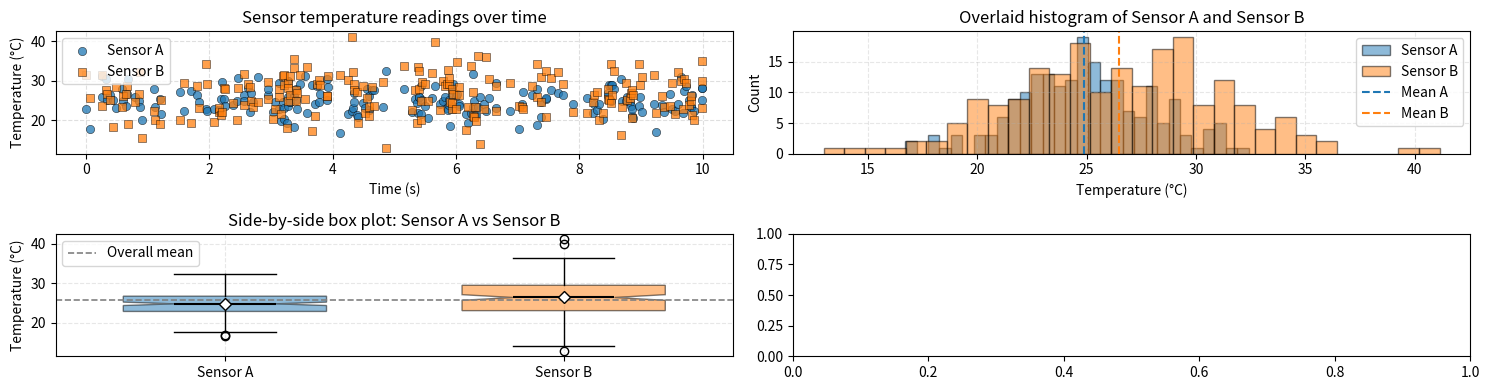
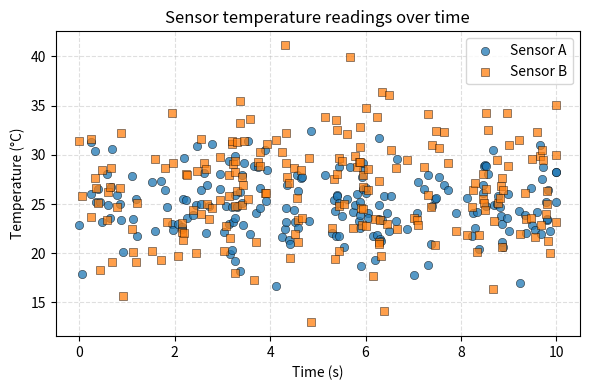
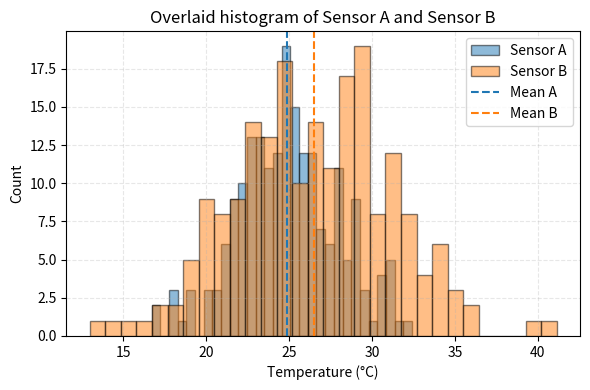
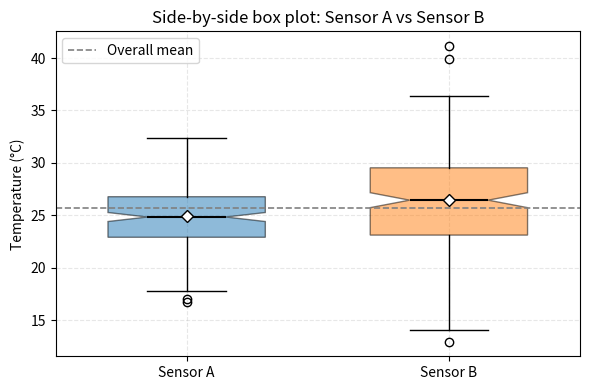

These charts were generated, in order, by the following Python code:
"""Generate publication-quality sensor data visualizations.

This script creates synthetic temperature sensor data using NumPy
and produces scatter, histogram, and box plot visualizations saved
as PNG files.

Usage
-----
    python generate_plots.py
"""
# Create a function generate_data(seed) that returns sensor_a, sensor_b,
# and timestamps arrays with the same parameters as in the notebook.
# Use NumPy-style docstring with Parameters and Returns sections.
from __future__ import annotations
import numpy as np
import argparse
import os
import matplotlib.pyplot as plt
from pathlib import Path
def generate_data(seed: int | None) -> tuple[np.ndarray, np.ndarray, np.ndarray]:
    """Generate synthetic timestamps and two sensor temperature arrays.

    The function uses a NumPy PCG-based RNG (default_rng) for reproducible
    results when a seed is provided.

    Parameters
    ----------
    seed : int or None
        Seed for np.random.default_rng. If None, a non-deterministic RNG is
        used.

    Returns
    -------
    t : numpy.ndarray, shape (n,)
        Sorted timestamps sampled uniformly from the interval [0, 10].
    sensor_a : numpy.ndarray, shape (n,)
        Simulated Sensor A temperature readings drawn from N(loc=25, scale=3).
    sensor_b : numpy.ndarray, shape (n,)
        Simulated Sensor B temperature readings drawn from N(loc=27, scale=4.5).

    Notes
    -----
    - n is fixed to 200 to match the lab notebook's intent.
    - The returned timestamps are sorted and the sensor arrays are permuted
      consistently so each reading corresponds to the same timestamp.
    """
    n = 200
    rng = np.random.default_rng(seed)

    # sample timestamps and sort so plots are chronological
    t = rng.uniform(0.0, 10.0, size=n)
    order = np.argsort(t)
    t = t[order]

    # independent Gaussian sensor noise around the specified means/stds
    sensor_a = rng.normal(loc=25.0, scale=3.0, size=n)[order]
    sensor_b = rng.normal(loc=27.0, scale=4.5, size=n)[order]

    return t, sensor_a, sensor_b


if __name__ == "__main__":
    # quick smoke test
    t, a, b = generate_data(7336)
    print(f"Generated arrays: t={t.shape}, sensor_a={a.shape}, sensor_b={b.shape}")

# Create plot_scatter(sensor_a, sensor_b, timestamps, ax) that draws
# the scatter plot from the notebook onto the given Axes object.
# NumPy-style docstring. Modifies ax in place, returns None.

def plot_scatter(ax: plt.Axes, t: np.ndarray, sensor_a: np.ndarray, sensor_b: np.ndarray) -> None:
    """Plot sensor readings as a scatter plot on an existing Axes.

    Parameters
    ----------
    ax : matplotlib.axes.Axes
        Axes to draw on (modified in place).
    t : numpy.ndarray, shape (n,)
        Timestamps for readings.
    sensor_a : numpy.ndarray, shape (n,)
        Sensor A temperature readings.
    sensor_b : numpy.ndarray, shape (n,)
        Sensor B temperature readings.

    Returns
    -------
    None
    """
    t = np.asarray(t)
    sensor_a = np.asarray(sensor_a)
    sensor_b = np.asarray(sensor_b)

    if t.shape != sensor_a.shape or t.shape != sensor_b.shape:
        raise ValueError("t, sensor_a, and sensor_b must have the same shape")

    ax.scatter(t, sensor_a, label="Sensor A", color="C0", alpha=0.75,
               edgecolors="k", linewidths=0.4, s=36, zorder=3)
    ax.scatter(t, sensor_b, label="Sensor B", color="C1", alpha=0.75,
               edgecolors="k", linewidths=0.4, s=36, marker="s", zorder=3)

    ax.set_xlabel("Time (s)")
    ax.set_ylabel("Temperature (°C)")
    ax.set_title("Sensor temperature readings over time")
    ax.legend()
    ax.grid(True, linestyle="--", alpha=0.4, zorder=0)

    ymin = float(min(sensor_a.min(), sensor_b.min()))
    ymax = float(max(sensor_a.max(), sensor_b.max()))
    padding = 0.05 * (ymax - ymin) if ymax > ymin else 1.0
    ax.set_ylim(ymin - padding, ymax + padding)

    

def plot_scatter(ax: plt.Axes, t: np.ndarray, sensor_a: np.ndarray, sensor_b: np.ndarray) -> None:
    """Plot sensor readings as a scatter plot on an existing Axes.

    Parameters
    ----------
    ax : matplotlib.axes.Axes
        Axes to draw on (modified in place).
    t : numpy.ndarray, shape (n,)
        Timestamps for readings.
    sensor_a : numpy.ndarray, shape (n,)
        Sensor A temperature readings.
    sensor_b : numpy.ndarray, shape (n,)
        Sensor B temperature readings.

    Returns
    -------
    None
    """
    t = np.asarray(t)
    sensor_a = np.asarray(sensor_a)
    sensor_b = np.asarray(sensor_b)

    if t.shape != sensor_a.shape or t.shape != sensor_b.shape:
        raise ValueError("t, sensor_a, and sensor_b must have the same shape")

    ax.scatter(t, sensor_a, label="Sensor A", color="C0", alpha=0.75,
               edgecolors="k", linewidths=0.4, s=36, zorder=3)
    ax.scatter(t, sensor_b, label="Sensor B", color="C1", alpha=0.75,
               edgecolors="k", linewidths=0.4, s=36, marker="s", zorder=3)

    ax.set_xlabel("Time (s)")
    ax.set_ylabel("Temperature (°C)")
    ax.set_title("Sensor temperature readings over time")
    ax.legend()
    ax.grid(True, linestyle="--", alpha=0.4, zorder=0)

    ymin = float(min(sensor_a.min(), sensor_b.min()))
    ymax = float(max(sensor_a.max(), sensor_b.max()))
    padding = 0.05 * (ymax - ymin) if ymax > ymin else 1.0
    ax.set_ylim(ymin - padding, ymax + padding)


def plot_histogram(ax: plt.Axes, sensor_a: np.ndarray, sensor_b: np.ndarray, bins: int = 30) -> None:
    """Draw an overlaid histogram of Sensor A and Sensor B temperature distributions.

    Modifies `ax` in place and returns None.

    Parameters
    ----------
    ax : matplotlib.axes.Axes
        Axes to draw on (modified in place).
    sensor_a : numpy.ndarray, shape (n,)
        Sensor A temperature readings.
    sensor_b : numpy.ndarray, shape (n,)
        Sensor B temperature readings.
    bins : int, optional
        Number of histogram bins (default is 30).

    Returns
    -------
    None
    """
    sensor_a = np.asarray(sensor_a)
    sensor_b = np.asarray(sensor_b)

    ax.hist(sensor_a, bins=bins, alpha=0.5, label="Sensor A", color="C0", edgecolor="k")
    ax.hist(sensor_b, bins=bins, alpha=0.5, label="Sensor B", color="C1", edgecolor="k")

    mean_a = float(np.mean(sensor_a))
    mean_b = float(np.mean(sensor_b))
    ax.axvline(mean_a, color="C0", linestyle="--", linewidth=1.5, label="Mean A")
    ax.axvline(mean_b, color="C1", linestyle="--", linewidth=1.5, label="Mean B")

    ax.set_xlabel("Temperature (°C)")
    ax.set_ylabel("Count")
    ax.set_title("Overlaid histogram of Sensor A and Sensor B")
    ax.legend()
    ax.grid(True, linestyle="--", alpha=0.3)


def plot_boxplot(ax: plt.Axes, sensor_a: np.ndarray, sensor_b: np.ndarray) -> None:
    """Draw side-by-side box plots comparing Sensor A and Sensor B.

    Modifies `ax` in place and returns None.

    Parameters
    ----------
    ax : matplotlib.axes.Axes
        Axes to draw on (modified in place).
    sensor_a : numpy.ndarray, shape (n,)
        Sensor A temperature readings.
    sensor_b : numpy.ndarray, shape (n,)
        Sensor B temperature readings.

    Returns
    -------
    None
    """
    sensor_a = np.asarray(sensor_a)
    sensor_b = np.asarray(sensor_b)

    data = [sensor_a, sensor_b]
    labels = ["Sensor A", "Sensor B"]

    bp = ax.boxplot(data, labels=labels, notch=True, patch_artist=True,
                    showmeans=True, widths=0.6)

    colors = ["C0", "C1"]
    for box, color in zip(bp["boxes"], colors):
        box.set(facecolor=color, alpha=0.5, edgecolor="k")

    for median in bp.get("medians", []):
        median.set(color="black", linewidth=1.5)
    for mean_marker in bp.get("means", []):
        mean_marker.set(marker="D", markeredgecolor="black", markerfacecolor="white", markersize=6)

    overall_mean = float(np.mean(np.concatenate(data)))
    ax.axhline(overall_mean, linestyle="--", color="grey", linewidth=1.2, label="Overall mean")

    ax.set_ylabel("Temperature (°C)")
    ax.set_title("Side-by-side box plot: Sensor A vs Sensor B")
    ax.legend()
    ax.grid(True, linestyle="--", alpha=0.3)
# Create main() that generates data, creates a 1x3 subplot figure,
# calls each plot function, adjusts layout, and saves as sensor_analysis.png
# at 150 DPI with tight bounding box.

def main(seed: int | None = 7336, outdir: str | os.PathLike = '.', show: bool = False) -> None:
    """Generate data and produce plots.

    Parameters
    ----------
    seed : int or None, optional
        RNG seed passed to ``generate_data``. Default is 7336.
    outdir : str or os.PathLike, optional
        Directory where generated PNG files will be written. Defaults to current directory.
    show : bool, optional
        If True, display the figures interactively using ``plt.show()``.

    Returns
    -------
    None
    """
    outdir = Path(outdir)
    outdir.mkdir(parents=True, exist_ok=True)

    t, sensor_a, sensor_b = generate_data(seed)

    fig, axs = plt.subplots(2, 2, figsize=(15, 4))
    plot_scatter(axs[0, 0], t, sensor_a, sensor_b)
    plot_histogram(axs[0, 1], sensor_a, sensor_b)
    plot_boxplot(axs[1, 0], sensor_a, sensor_b)
    fig.tight_layout()
    fig.savefig(outdir / "sensor_plots_combined.png", dpi=150)

    fig2, ax2 = plt.subplots(figsize=(6, 4))
    plot_scatter(ax2, t, sensor_a, sensor_b)
    fig2.tight_layout(); fig2.savefig(outdir / "sensor_scatter.png", dpi=150)

    fig3, ax3 = plt.subplots(figsize=(6, 4))
    plot_histogram(ax3, sensor_a, sensor_b)
    fig3.tight_layout(); fig3.savefig(outdir / "sensor_histogram.png", dpi=150)

    fig4, ax4 = plt.subplots(figsize=(6, 4))
    plot_boxplot(ax4, sensor_a, sensor_b)
    fig4.tight_layout(); fig4.savefig(outdir / "sensor_boxplot.png", dpi=150)

    print(f"Wrote plots to: {outdir}")

    if show:
        plt.show()


if __name__ == '__main__':
    
    parser = argparse.ArgumentParser(description="Generate sensor plots.")
    parser.add_argument('--seed', type=int, default=7336, help='RNG seed (default: 7336)')
    parser.add_argument('--outdir', type=str, default='.', help='Output directory for PNG files')
    parser.add_argument('--show', action='store_true', help='Display plots interactively')
    args = parser.parse_args()

    main(seed=args.seed, outdir=args.outdir, show=args.show)
